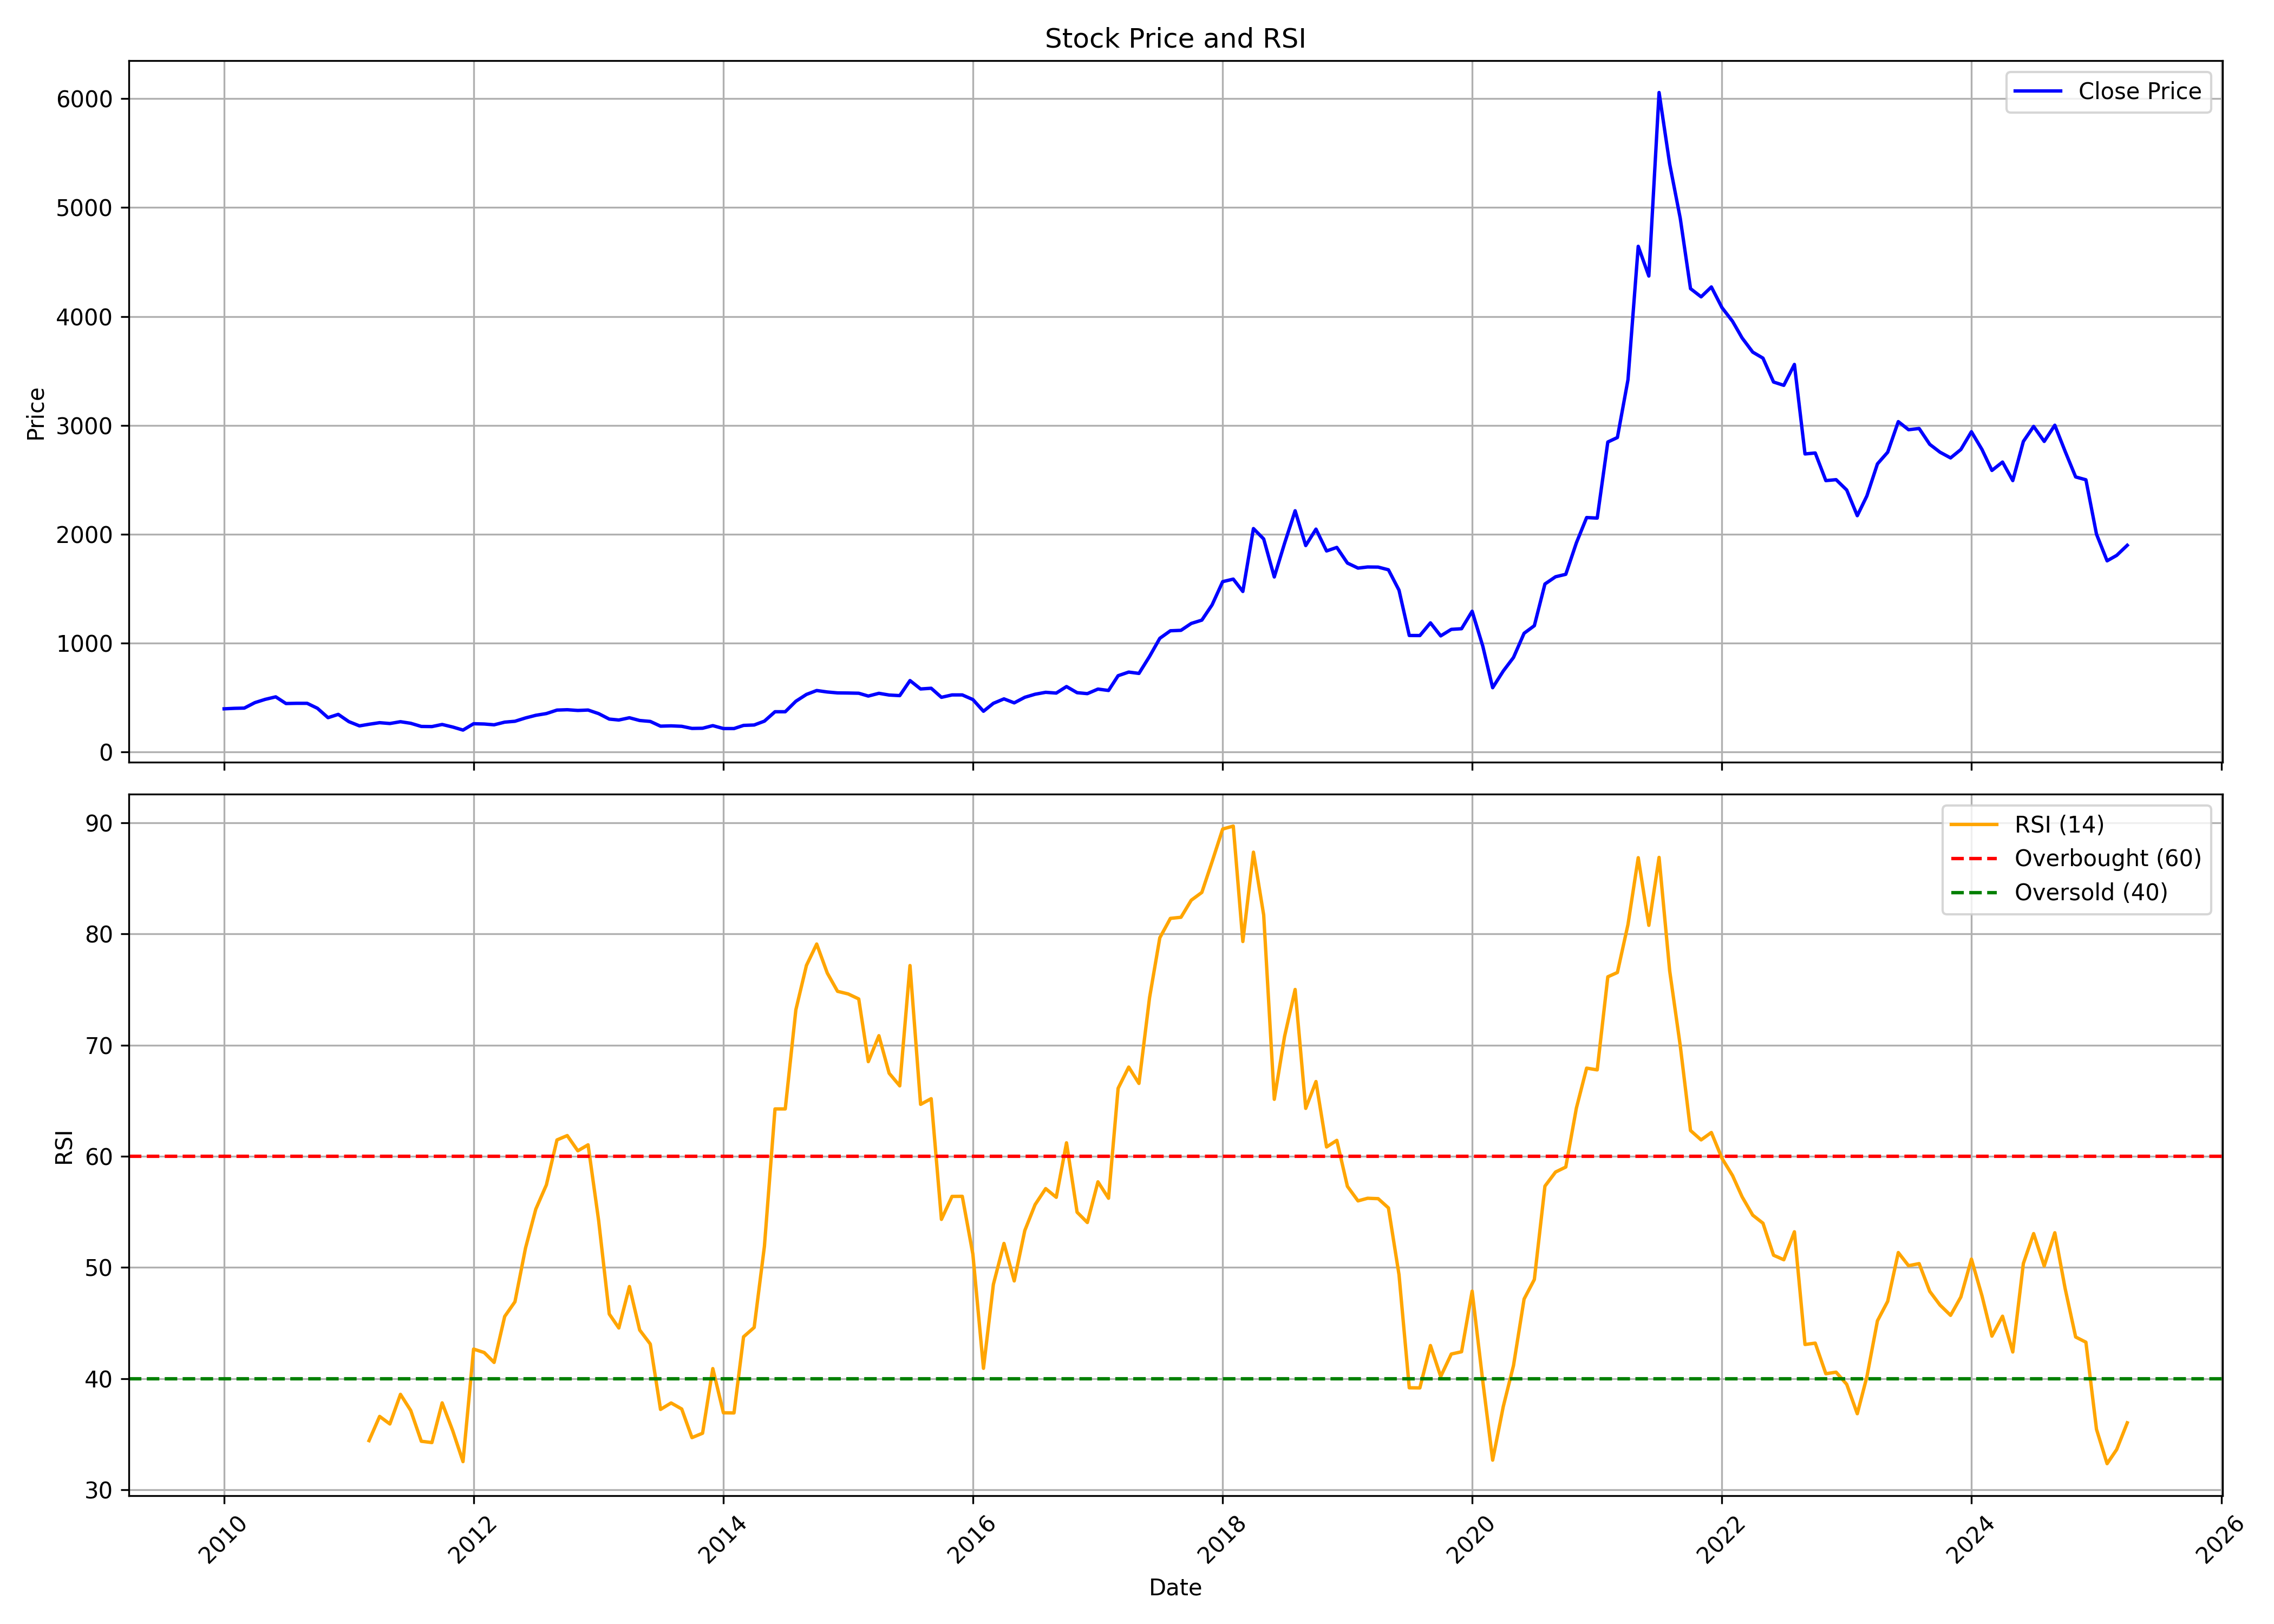

The table this chart was drawn from, first rows:
, Unnamed: 0, date, symbol, open, high, low, close, volume, rsi
0, 0, 2010-01-01, HIL, 317.3, 450.5, 298.5, 395.4, 2752108, 
1, 1, 2010-02-01, HIL, 399.5, 430.3, 374.9, 399.8, 607822, 
2, 2, 2010-03-01, HIL, 399.8, 435.9, 398.8, 401.9, 536888, 
3, 3, 2010-04-01, HIL, 406.3, 471.5, 404.4, 452.3, 1068035, 
4, 4, 2010-05-01, HIL, 447.8, 533.3, 431.1, 482.1, 3300161, 
5, 5, 2010-06-01, HIL, 480.2, 524, 471.1, 505.3, 680376, 
6, 6, 2010-07-01, HIL, 503.3, 530.5, 438.1, 443.9, 1206410, 
7, 7, 2010-08-01, HIL, 454.3, 490.2, 429.9, 445.9, 1015154, 
8, 8, 2010-09-01, HIL, 449.7, 473.1, 430.9, 445.8, 637204, 
9, 9, 2010-10-01, HIL, 444, 456.1, 379.5, 400.3, 2329433, 
10, 10, 2010-11-01, HIL, 403.5, 409.9, 294.8, 314, 741014, 
11, 11, 2010-12-01, HIL, 316.2, 373.7, 298.5, 344.4, 673706, 
12, 12, 2011-01-01, HIL, 345.1, 366.8, 260.3, 277.5, 1953340, 
13, 13, 2011-02-01, HIL, 277.1, 293.3, 236.2, 238.6, 627018, 
14, 14, 2011-03-01, HIL, 246.7, 283.5, 243.5, 253.4, 534478, 34.44
15, 15, 2011-04-01, HIL, 254.2, 300.7, 252.6, 267.9, 848049, 36.61
16, 16, 2011-05-01, HIL, 271.3, 271.3, 246.4, 260.3, 221087, 35.93
17, 17, 2011-06-01, HIL, 258.3, 306.2, 251.3, 277, 1064507, 38.6
18, 18, 2011-07-01, HIL, 278.4, 298.7, 258.2, 262.4, 667575, 37.15
19, 19, 2011-08-01, HIL, 270.5, 273.8, 224.2, 233.4, 153603, 34.38
20, 20, 2011-09-01, HIL, 233.4, 250.8, 220.9, 232.2, 125783, 34.26
21, 21, 2011-10-01, HIL, 232.2, 276, 226.2, 251.5, 141330, 37.83
22, 22, 2011-11-01, HIL, 253.1, 262.6, 212.4, 228, 184371, 35.32
23, 23, 2011-12-01, HIL, 229.4, 234.6, 188.7, 200, 75320, 32.55
24, 24, 2012-01-01, HIL, 199.8, 260.5, 194.6, 258.5, 351976, 42.67
25, 25, 2012-02-01, HIL, 258.3, 270.1, 241.2, 255.8, 195881, 42.35
26, 26, 2012-03-01, HIL, 259, 268.1, 219.5, 248.5, 324147, 41.47
27, 27, 2012-04-01, HIL, 254.5, 317.2, 246.3, 272.9, 298604, 45.6
28, 28, 2012-05-01, HIL, 272.9, 296.7, 260.6, 280.9, 539076, 46.92
29, 29, 2012-06-01, HIL, 281.6, 322.3, 272.7, 311.5, 331435, 51.76
30, 30, 2012-07-01, HIL, 311.9, 350.2, 297.6, 335.8, 1173164, 55.24
31, 31, 2012-08-01, HIL, 346.1, 386.4, 341.4, 351.7, 514458, 57.43
32, 32, 2012-09-01, HIL, 358.5, 400.2, 351.2, 383.7, 241658, 61.47
33, 33, 2012-10-01, HIL, 374.8, 423.7, 374, 386.9, 675097, 61.86
34, 34, 2012-11-01, HIL, 388.1, 391.8, 362.4, 380.3, 169141, 60.49
35, 35, 2012-12-01, HIL, 378.8, 399.6, 372.5, 384.1, 86723, 61.03
36, 36, 2013-01-01, HIL, 381.2, 415.9, 336.1, 351.1, 245006, 54.2
37, 37, 2013-02-01, HIL, 351, 354.2, 287.1, 301, 108122, 45.82
38, 38, 2013-03-01, HIL, 301.1, 314.5, 276.2, 292.5, 117671, 44.56
39, 39, 2013-04-01, HIL, 295.8, 335.4, 288.9, 313.2, 88184, 48.29
40, 40, 2013-05-01, HIL, 313.2, 315.6, 269.2, 288, 92863, 44.38
41, 41, 2013-06-01, HIL, 291.2, 295.1, 268.6, 279.6, 97627, 43.12
42, 42, 2013-07-01, HIL, 280.8, 291.1, 225.7, 236, 110201, 37.24
43, 43, 2013-08-01, HIL, 246, 259, 225.7, 238.7, 86303, 37.82
44, 44, 2013-09-01, HIL, 255.8, 255.8, 231.7, 234.7, 54412, 37.28
45, 45, 2013-10-01, HIL, 233.5, 250, 208.2, 215.2, 248099, 34.7
46, 46, 2013-11-01, HIL, 215.7, 227.2, 211.7, 216.8, 87420, 35.1
47, 47, 2013-12-01, HIL, 220.5, 242.7, 208.5, 240.9, 200302, 40.91
48, 48, 2014-01-01, HIL, 241.5, 253.2, 212.7, 214.1, 108102, 36.94
49, 49, 2014-02-01, HIL, 213.8, 228.7, 192.2, 214, 185890, 36.93
50, 50, 2014-03-01, HIL, 216.6, 252.5, 208.8, 242.9, 308084, 43.77
51, 51, 2014-04-01, HIL, 246.8, 264.8, 237.2, 246.7, 136023, 44.61
52, 52, 2014-05-01, HIL, 246.7, 317.1, 227.4, 282.1, 243207, 51.9
53, 53, 2014-06-01, HIL, 286.1, 387.4, 280, 368.5, 473613, 64.26
54, 54, 2014-07-01, HIL, 368.5, 368.5, 368.5, 368.5, 0, 64.26
55, 55, 2014-08-01, HIL, 372.7, 500.8, 372.7, 464.8, 237994, 73.17
56, 56, 2014-09-01, HIL, 471.1, 582.7, 454.6, 527.5, 737693, 77.16
57, 57, 2014-10-01, HIL, 551.2, 585.6, 521.3, 563.5, 428829, 79.08
58, 58, 2014-11-01, HIL, 563.8, 612.5, 545.4, 549.9, 290464, 76.47
59, 59, 2014-12-01, HIL, 549.6, 562, 509.3, 541.6, 259039, 74.83
... 124 more rows
